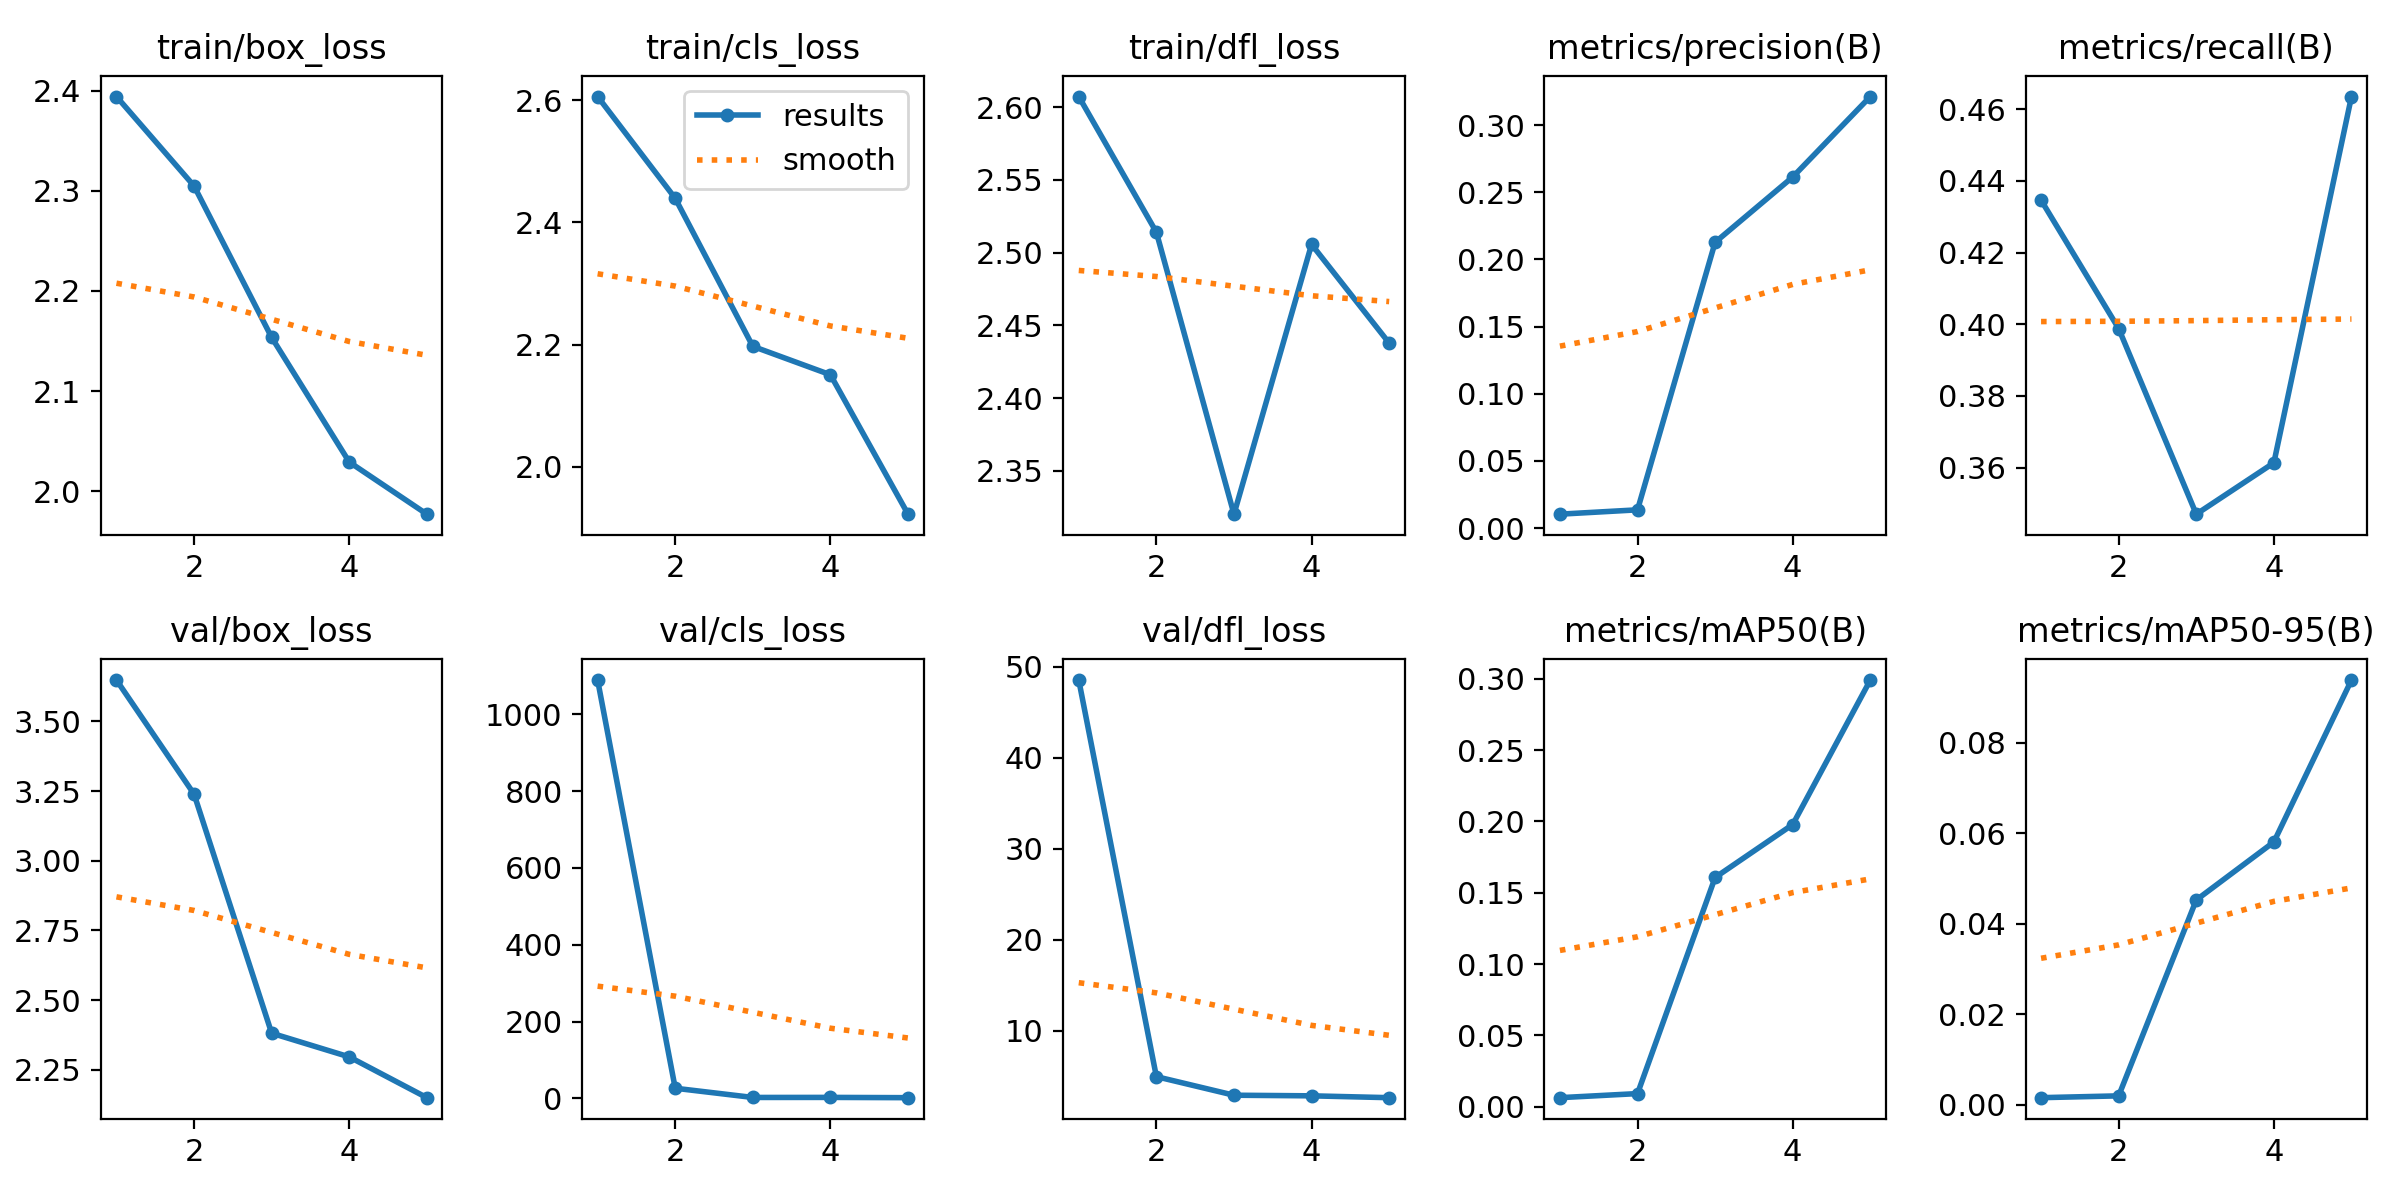

The data file committed next to this chart (first rows):
epoch, time, train/box_loss, train/cls_loss, train/dfl_loss, metrics/precision(B), metrics/recall(B), metrics/mAP50(B), metrics/mAP50-95(B), val/box_loss, val/cls_loss, val/dfl_loss, lr/pg0, lr/pg1, lr/pg2
1, 470.2, 2.394, 2.606, 2.607, 0.01032, 0.4346, 0.00632, 0.00151, 3.648, 1089, 48.54, 0.01054, 0.00994, 0.00994
2, 948.7, 2.305, 2.439, 2.514, 0.01355, 0.3988, 0.00918, 0.00191, 3.239, 26.68, 4.974, 0.009055, 0.009055, 0.009055
3, 1435, 2.154, 2.197, 2.32, 0.2128, 0.347, 0.1607, 0.0452, 2.382, 2.687, 2.934, 0.00658, 0.00658, 0.00658
4, 1911, 2.029, 2.151, 2.506, 0.2614, 0.3613, 0.1979, 0.05802, 2.297, 2.825, 2.867, 0.00352, 0.00352, 0.00352
5, 2390, 1.977, 1.922, 2.438, 0.3213, 0.4636, 0.2992, 0.09381, 2.151, 2.119, 2.665, 0.001045, 0.001045, 0.001045
